Labelled photos from "processedData", an image-classification folder in Rymaa-del/Zoidberg. The possible labels are: normal, pneumonia.

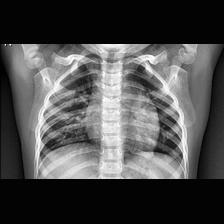
Label: normal

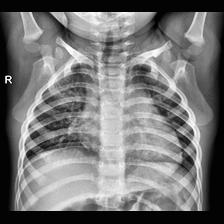
Label: normal

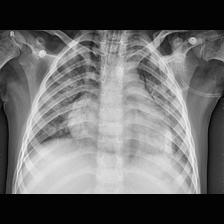
Label: pneumonia

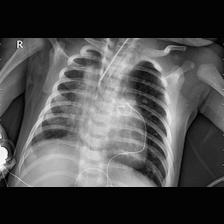
Label: pneumonia

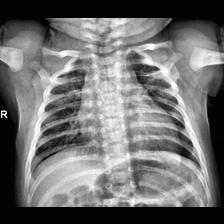
Label: normal

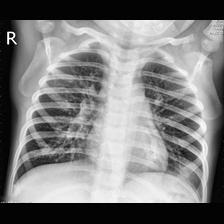
Label: pneumonia
